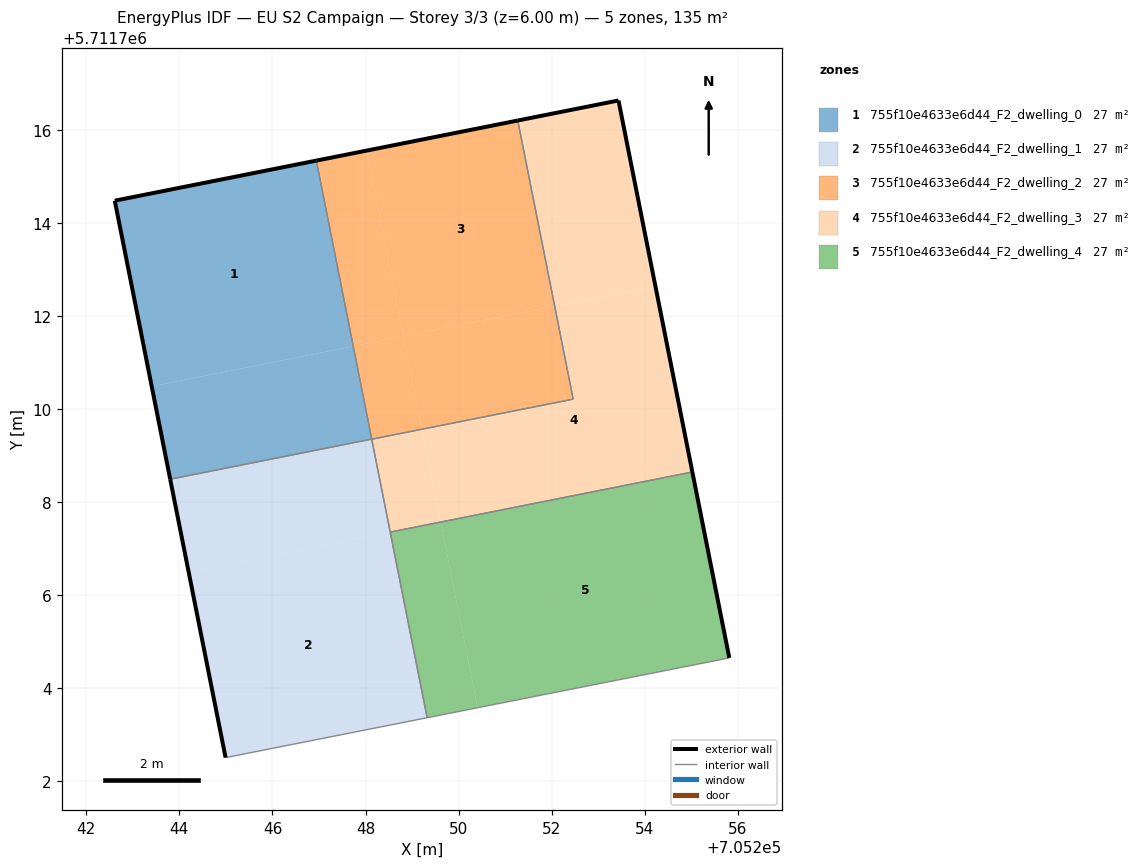
=== STOREY PLAN SPEC (per zone: floor XY polygon, exterior-wall plan segments, windows/doors) ===
zone 1: 755f10e4633e6d44_F2_dwelling_0  (26.9 m²)
  floor: (705247.74, 5711711.35) (705246.94, 5711715.34) (705242.61, 5711714.47) (705243.41, 5711710.49)
  floor: (705248.13, 5711709.35) (705247.74, 5711711.35) (705243.41, 5711710.49) (705243.80, 5711708.49)
  exterior wall: (705243.80, 5711708.49) – (705242.61, 5711714.47)  [6.1 m]
  exterior wall: (705242.61, 5711714.47) – (705246.94, 5711715.34)  [4.4 m]
  interior walls: 2
zone 2: 755f10e4633e6d44_F2_dwelling_1  (26.9 m²)
  floor: (705249.32, 5711703.37) (705248.53, 5711707.36) (705244.20, 5711706.50) (705244.99, 5711702.51)
  floor: (705248.53, 5711707.36) (705248.13, 5711709.35) (705243.80, 5711708.49) (705244.20, 5711706.50)
  exterior wall: (705244.99, 5711702.51) – (705243.80, 5711708.49)  [6.1 m]
  interior walls: 4
zone 3: 755f10e4633e6d44_F2_dwelling_2  (26.9 m²)
  floor: (705252.06, 5711712.21) (705251.27, 5711716.20) (705248.02, 5711715.55) (705248.82, 5711711.56)
  floor: (705252.46, 5711710.21) (705252.06, 5711712.21) (705248.82, 5711711.56) (705249.21, 5711709.57)
  floor: (705249.21, 5711709.57) (705248.82, 5711711.56) (705247.74, 5711711.35) (705248.13, 5711709.35)
  floor: (705248.13, 5711709.35) (705247.74, 5711711.35) (705248.82, 5711711.56) (705248.02, 5711715.55) (705246.94, 5711715.34)
  exterior wall: (705246.94, 5711715.34) – (705251.27, 5711716.20)  [4.4 m]
  interior walls: 3
zone 4: 755f10e4633e6d44_F2_dwelling_3  (26.9 m²)
  floor: (705254.23, 5711712.64) (705253.43, 5711716.63) (705251.27, 5711716.20) (705252.06, 5711712.21)
  floor: (705249.61, 5711707.57) (705249.21, 5711709.57) (705248.13, 5711709.35) (705248.53, 5711707.36)
  floor: (705255.02, 5711708.65) (705254.23, 5711712.64) (705252.06, 5711712.21) (705252.46, 5711710.21) (705249.21, 5711709.57) (705249.61, 5711707.57) (705248.53, 5711707.36)
  exterior wall: (705251.27, 5711716.20) – (705253.43, 5711716.63)  [2.2 m]
  exterior wall: (705253.43, 5711716.63) – (705255.02, 5711708.65)  [8.1 m]
  interior walls: 4
zone 5: 755f10e4633e6d44_F2_dwelling_4  (26.9 m²)
  floor: (705255.81, 5711704.65) (705255.02, 5711708.65) (705249.61, 5711707.57) (705250.41, 5711703.58)
  floor: (705250.41, 5711703.58) (705249.61, 5711707.57) (705248.53, 5711707.36) (705249.32, 5711703.37)
  exterior wall: (705255.02, 5711708.65) – (705255.81, 5711704.65)  [4.1 m]
  interior walls: 3

=== DERIVED (storey summary) ===
Building: EU S2 Campaign
Storey: 3 of 3  (floor level z = 6.00 m)
Storey gross floor area: 134.6 m²
Zones on this storey: 5
  - 755f10e4633e6d44_F2_dwelling_0: floor 26.9 m²; exterior wall 10.5 m (31.5 m²); WWR 0.0%
  - 755f10e4633e6d44_F2_dwelling_1: floor 26.9 m²; exterior wall 6.1 m (18.3 m²); WWR 0.0%
  - 755f10e4633e6d44_F2_dwelling_2: floor 26.9 m²; exterior wall 4.4 m (13.2 m²); WWR 0.0%
  - 755f10e4633e6d44_F2_dwelling_3: floor 26.9 m²; exterior wall 10.3 m (31.0 m²); WWR 0.0%
  - 755f10e4633e6d44_F2_dwelling_4: floor 26.9 m²; exterior wall 4.1 m (12.2 m²); WWR 0.0%
Zone adjacency (shared interzone walls):
  - 755f10e4633e6d44_F2_dwelling_0 ↔ 755f10e4633e6d44_F2_dwelling_1
  - 755f10e4633e6d44_F2_dwelling_0 ↔ 755f10e4633e6d44_F2_dwelling_2
  - 755f10e4633e6d44_F2_dwelling_1 ↔ 755f10e4633e6d44_F2_dwelling_3
  - 755f10e4633e6d44_F2_dwelling_1 ↔ 755f10e4633e6d44_F2_dwelling_4
  - 755f10e4633e6d44_F2_dwelling_2 ↔ 755f10e4633e6d44_F2_dwelling_3
  - 755f10e4633e6d44_F2_dwelling_3 ↔ 755f10e4633e6d44_F2_dwelling_4